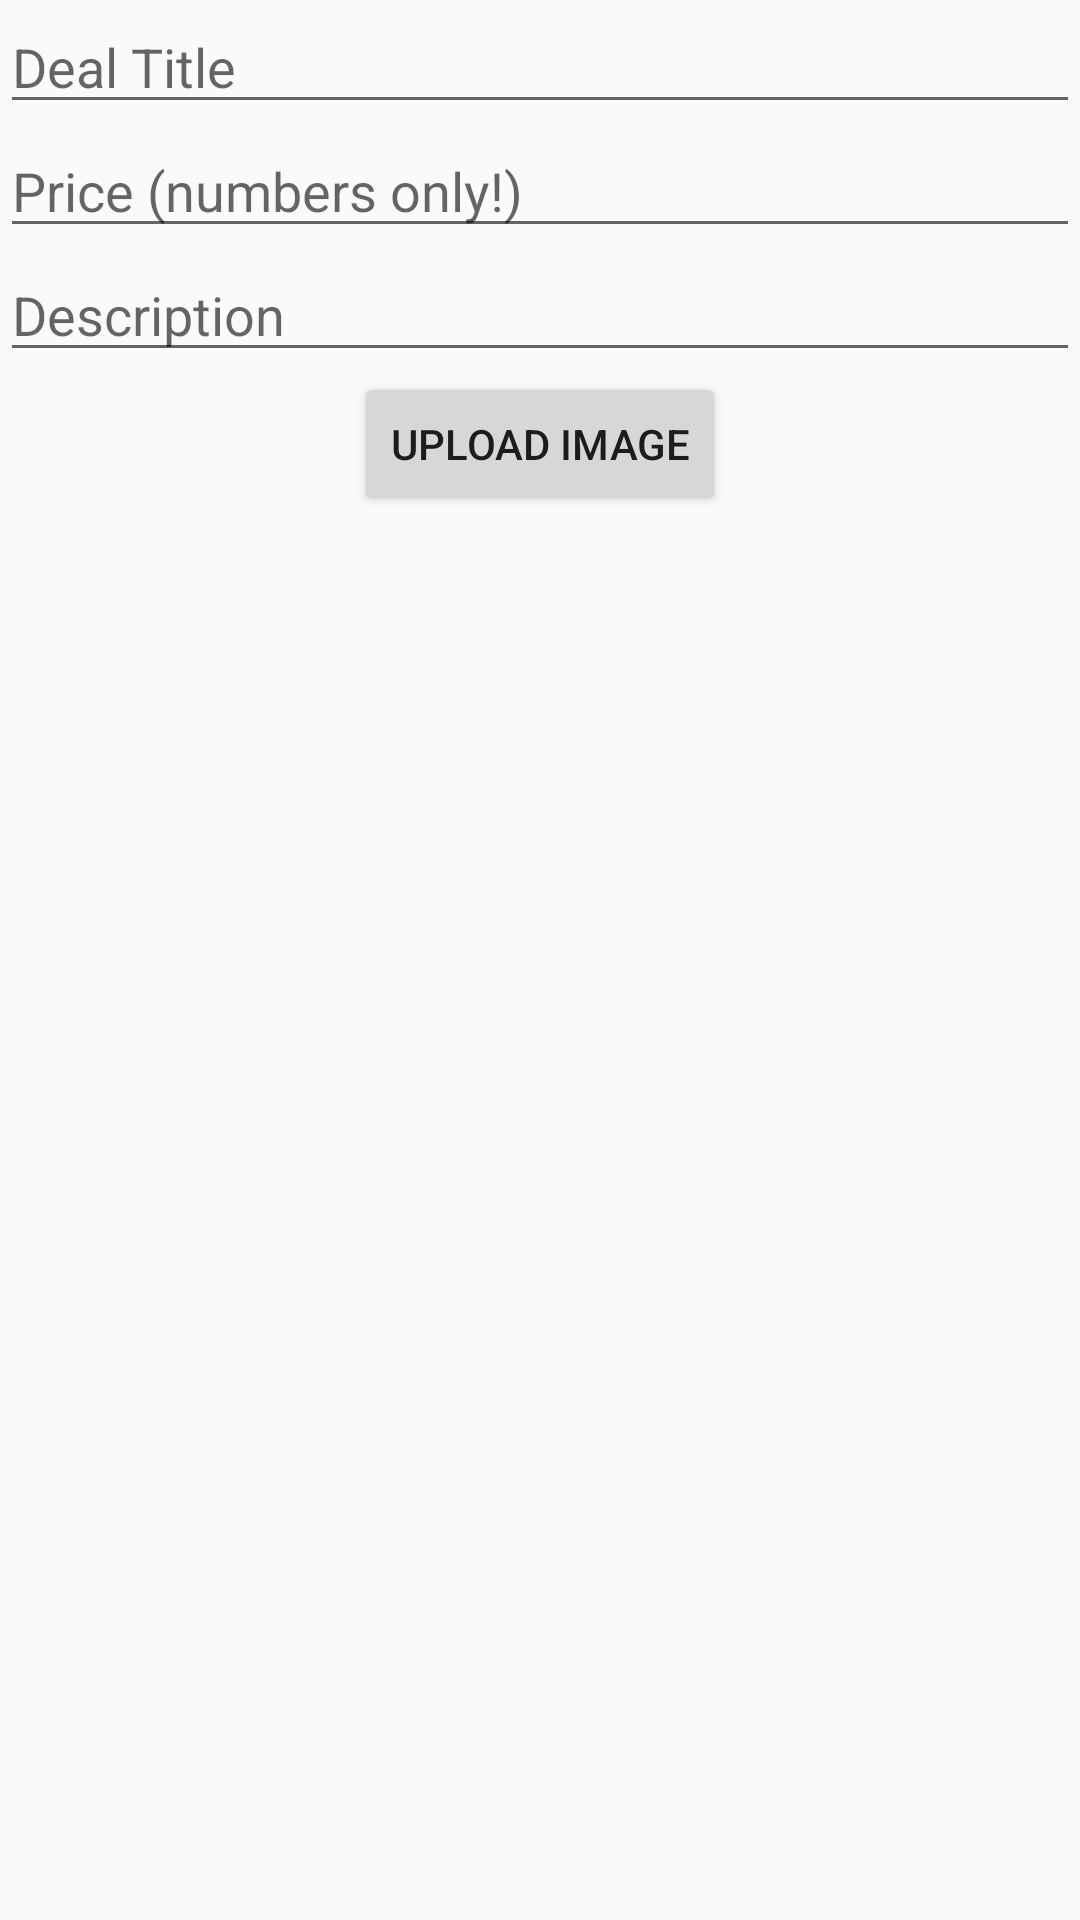

Write the Android layout XML for this screen, with the resource values it uses.
<!-- AndroidManifest.xml: application theme AppTheme -->
<!-- res/layout/activity_deal.xml -->
<?xml version="1.0" encoding="utf-8"?>
<androidx.constraintlayout.widget.ConstraintLayout xmlns:android="http://schemas.android.com/apk/res/android"
    xmlns:app="http://schemas.android.com/apk/res-auto"
    xmlns:tools="http://schemas.android.com/tools"
    android:layout_width="match_parent"
    android:layout_height="match_parent"
    tools:context=".DealActivity">


    <EditText
        android:id="@+id/txtTitle"
        android:layout_width="0dp"
        android:layout_height="wrap_content"
        android:layout_marginStart="@dimen/text_margin_standard"
        android:layout_marginLeft="@dimen/text_margin_standard"
        android:layout_marginTop="@dimen/text_margin_large"
        android:layout_marginEnd="@dimen/text_margin_standard"
        android:layout_marginRight="@dimen/text_margin_standard"
        android:inputType="textPersonName"
        android:hint="@string/title_hint"
        app:layout_constraintEnd_toEndOf="parent"
        app:layout_constraintStart_toStartOf="parent"
        app:layout_constraintTop_toTopOf="parent" />

    <EditText
        android:id="@+id/txtPrice"
        android:layout_width="0dp"
        android:layout_height="wrap_content"
        android:layout_marginStart="@dimen/text_margin_standard"
        android:layout_marginLeft="@dimen/text_margin_standard"
        android:layout_marginTop="@dimen/text_margin_standard"
        android:layout_marginEnd="@dimen/text_margin_standard"
        android:layout_marginRight="@dimen/text_margin_standard"
        android:inputType="numberDecimal"
        android:hint="@string/price_hint"
        app:layout_constraintEnd_toEndOf="parent"
        app:layout_constraintStart_toStartOf="parent"
        app:layout_constraintTop_toBottomOf="@+id/txtTitle" />

    <EditText
        android:id="@+id/txtDescription"
        android:layout_width="0dp"
        android:layout_height="wrap_content"
        android:layout_marginStart="@dimen/text_margin_standard"
        android:layout_marginLeft="@dimen/text_margin_standard"
        android:layout_marginTop="@dimen/text_margin_standard"
        android:layout_marginEnd="@dimen/text_margin_standard"
        android:layout_marginRight="@dimen/text_margin_standard"
        android:inputType="textPersonName"
        android:hint="@string/description_hint"
        app:layout_constraintEnd_toEndOf="parent"
        app:layout_constraintStart_toStartOf="parent"
        app:layout_constraintTop_toBottomOf="@+id/txtPrice" />

    <Button
        android:id="@+id/btnImage"
        android:layout_width="wrap_content"
        android:layout_height="wrap_content"
        android:layout_marginStart="@dimen/text_margin_standard"
        android:layout_marginLeft="@dimen/text_margin_standard"
        android:layout_marginTop="@dimen/text_margin_standard"
        android:layout_marginEnd="@dimen/text_margin_standard"
        android:layout_marginRight="@dimen/text_margin_standard"
        android:text="Upload Image"
        app:layout_constraintEnd_toEndOf="parent"
        app:layout_constraintStart_toStartOf="parent"
        app:layout_constraintTop_toBottomOf="@+id/txtDescription" />

    <ImageView
        android:id="@+id/image"
        android:layout_width="0dp"
        android:layout_height="wrap_content"
        android:layout_marginStart="@dimen/text_margin_standard"
        android:layout_marginLeft="@dimen/text_margin_standard"
        android:layout_marginTop="@dimen/text_margin_standard"
        android:layout_marginEnd="@dimen/text_margin_standard"
        android:layout_marginRight="@dimen/text_margin_standard"
        app:layout_constraintEnd_toEndOf="parent"
        app:layout_constraintHorizontal_bias="0.0"
        app:layout_constraintStart_toStartOf="parent"
        app:layout_constraintTop_toBottomOf="@+id/imgProgress"
        app:srcCompat="@android:color/transparent" />

    <ProgressBar
        android:id="@+id/imgProgress"
        style="@style/Widget.AppCompat.ProgressBar.Horizontal"
        android:layout_width="0dp"
        android:layout_height="wrap_content"
        android:layout_marginStart="@dimen/text_margin_standard"
        android:layout_marginLeft="@dimen/text_margin_standard"
        android:layout_marginTop="@dimen/text_margin_standard"
        android:layout_marginEnd="@dimen/text_margin_standard"
        android:layout_marginRight="@dimen/text_margin_standard"
        android:visibility="invisible"
        app:layout_constraintEnd_toEndOf="parent"
        app:layout_constraintStart_toStartOf="parent"
        app:layout_constraintTop_toBottomOf="@+id/btnImage" />
</androidx.constraintlayout.widget.ConstraintLayout>
<!-- resources referenced by this layout -->
<resources>
  <string name="description_hint">Description</string>
  <string name="price_hint">Price (numbers only!)</string>
  <string name="title_hint">Deal Title</string>
  <style name="AppTheme" parent="Theme.AppCompat.Light.DarkActionBar">
          
          <item name="colorPrimary">@color/colorPrimary</item>
          <item name="colorPrimaryDark">@color/colorPrimaryDark</item>
          <item name="colorAccent">@color/colorAccent</item>
      </style>
  <!-- not gathered from this repository: default colours our renderer supplied (Android Studio template values) -->
  <color name="colorPrimary">#FF6200EE</color>
  <color name="colorPrimaryDark">#FF3700B3</color>
  <color name="colorAccent">#FF03DAC5</color>
</resources>
